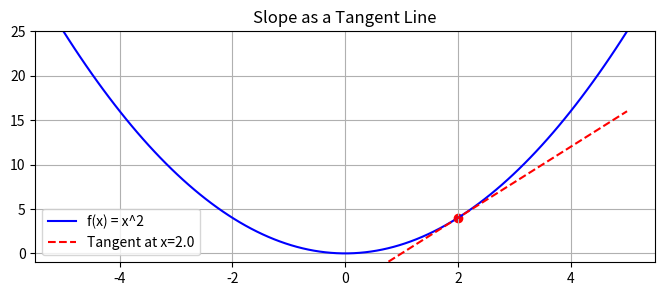

Generate this figure with matplotlib:
# ---
# jupyter:
#   jupytext:
#     formats: ipynb,py:percent
#     text_representation:
#       extension: .py
#       format_name: percent
#       format_version: '1.3'
#       jupytext_version: 1.19.1
#   kernelspec:
#     display_name: Python 3
#     language: python
#     name: python3
# ---

# %% [markdown]
# # Visualizing the Derivative
#
# A derivative is just the 'slope' at a single point.

# %%
import numpy as np
import matplotlib.pyplot as plt

def f(x):
    return x**2

def df(x):
    return 2*x

x = np.linspace(-5, 5, 100)
y = f(x)

x_point = 2.0
y_point = f(x_point)
slope = df(x_point)

# Tangent line equation: y - y1 = m(x - x1) -> y = m(x - x1) + y1
tangent_y = slope * (x - x_point) + y_point

plt.figure(figsize=(8,3))
plt.plot(x, y, 'b-', label='f(x) = x^2')
plt.plot(x, tangent_y, 'r--', label=f'Tangent at x={x_point}')
plt.scatter([x_point], [y_point], color='red')
plt.ylim(-1, 25)
plt.grid(True)
plt.title("Slope as a Tangent Line")
plt.legend()
plt.show()
